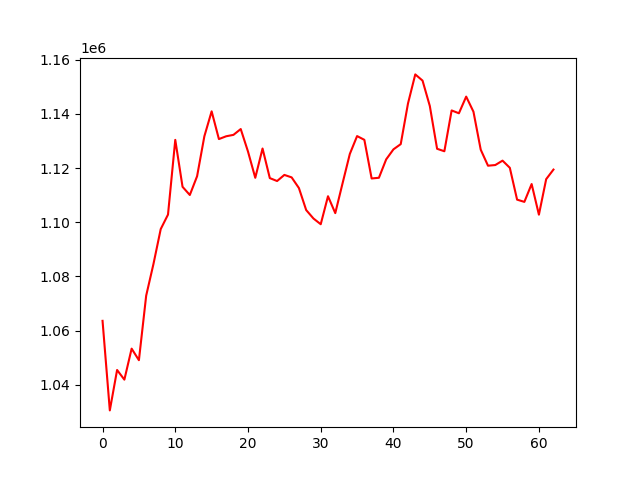

The file beside this chart, header and first rows:
account_value, date, daily_return
1063638, 2022-10-10, 
1030605, 2022-10-11, -0.03106
1045512, 2022-10-12, 0.01446
1041949, 2022-10-13, -0.003407
1053385, 2022-10-14, 0.01098
1049127, 2022-10-17, -0.004042
1072932, 2022-10-18, 0.02269
1084605, 2022-10-19, 0.01088
1097487, 2022-10-20, 0.01188
1102831, 2022-10-21, 0.004869
1130393, 2022-10-24, 0.02499
1113079, 2022-10-25, -0.01532
1110058, 2022-10-27, -0.002714
1116980, 2022-10-28, 0.006236
1131718, 2022-10-31, 0.01319
1140916, 2022-11-01, 0.008127
1130687, 2022-11-02, -0.008965
1131719, 2022-11-03, 0.0009133
1132241, 2022-11-04, 0.0004606
1134382, 2022-11-07, 0.001891
1126081, 2022-11-09, -0.007317
1116403, 2022-11-10, -0.008595
1127202, 2022-11-11, 0.009674
1116290, 2022-11-14, -0.009681
1115210, 2022-11-15, -0.000967
1117468, 2022-11-16, 0.002025
1116554, 2022-11-17, -0.0008183
1112620, 2022-11-18, -0.003523
1104503, 2022-11-21, -0.007295
1101390, 2022-11-22, -0.002819
1099277, 2022-11-23, -0.001919
1109601, 2022-11-24, 0.009392
1103371, 2022-11-25, -0.005615
1114353, 2022-11-28, 0.009954
1125191, 2022-11-29, 0.009725
1131791, 2022-11-30, 0.005866
1130408, 2022-12-01, -0.001223
1116154, 2022-12-02, -0.01261
1116412, 2022-12-05, 0.0002314
1123201, 2022-12-06, 0.006081
1126898, 2022-12-07, 0.003292
1128820, 2022-12-08, 0.001706
1143830, 2022-12-09, 0.0133
1154542, 2022-12-12, 0.009365
1152249, 2022-12-13, -0.001986
1142884, 2022-12-14, -0.008128
1127107, 2022-12-15, -0.0138
1126193, 2022-12-16, -0.0008104
1141248, 2022-12-19, 0.01337
1140200, 2022-12-20, -0.0009185
1146350, 2022-12-21, 0.005393
1140780, 2022-12-22, -0.004858
1126773, 2022-12-23, -0.01228
1120865, 2022-12-26, -0.005244
1121106, 2022-12-27, 0.0002156
1122732, 2022-12-28, 0.00145
1120090, 2022-12-29, -0.002353
1108345, 2022-12-30, -0.01049
1107520, 2023-01-02, -0.0007441
1114099, 2023-01-03, 0.005941
... 3 more rows
